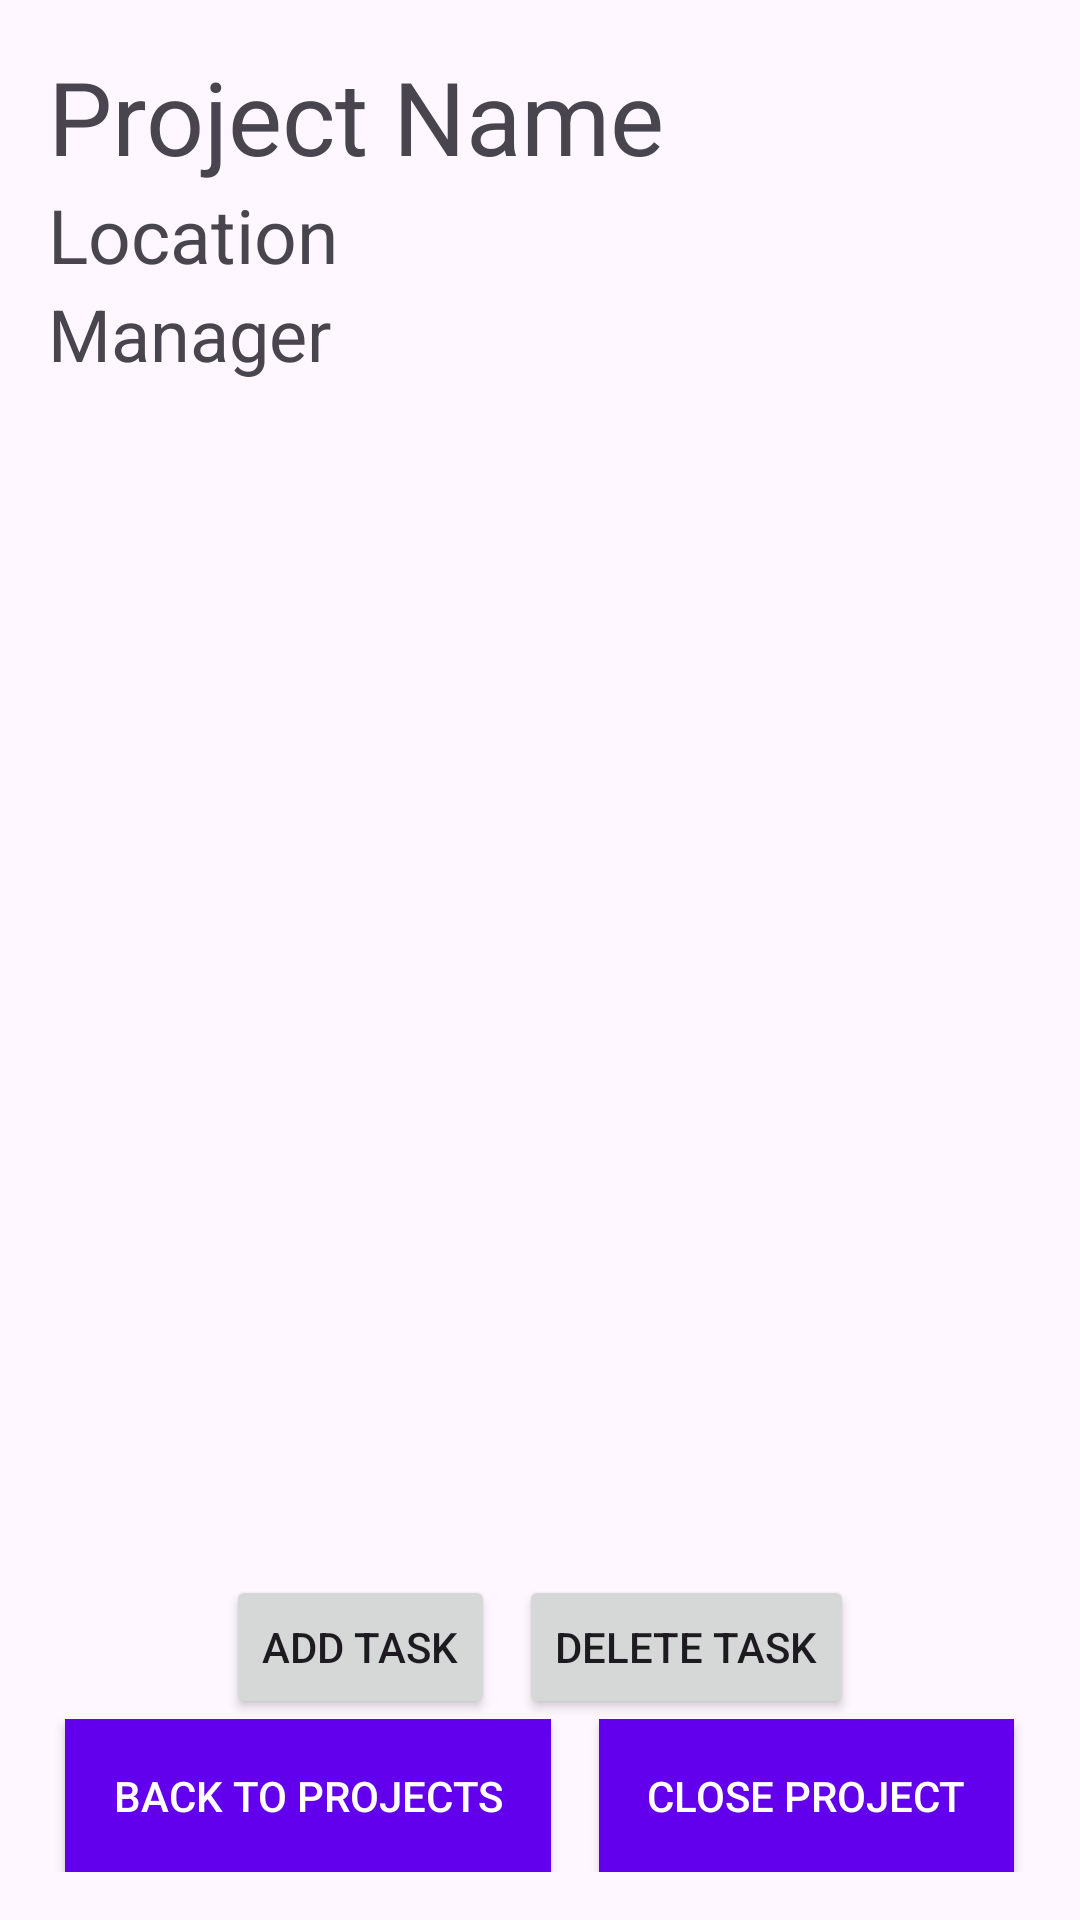

Android layout source for this screen:
<!-- AndroidManifest.xml: application theme Theme.checklist -->
<!-- res/layout/activity_checklist.xml -->
<?xml version="1.0" encoding="utf-8"?>
<LinearLayout xmlns:android="http://schemas.android.com/apk/res/android"
    android:layout_width="match_parent"
    android:layout_height="match_parent"
    android:orientation="vertical"
    android:padding="16dp">

    
    <TextView
        android:id="@+id/projectName"
        android:layout_width="wrap_content"
        android:layout_height="wrap_content"
        android:textSize="34sp"
        android:text="Project Name" />

    <TextView
        android:id="@+id/projectLocation"
        android:layout_width="wrap_content"
        android:layout_height="wrap_content"
        android:textSize="25sp"
        android:text="Location" />

    <TextView
        android:id="@+id/projectManager"
        android:layout_width="wrap_content"
        android:layout_height="wrap_content"
        android:textSize="24sp"
        android:text="Manager" />

    
    <ScrollView
        android:layout_width="match_parent"
        android:layout_height="0dp"
        android:layout_weight="1"
        android:layout_marginTop="16dp">

        <LinearLayout
            android:id="@+id/checklistContainer"
            android:layout_width="match_parent"
            android:layout_height="wrap_content"
            android:orientation="vertical"/>
    </ScrollView>


    <LinearLayout
        android:layout_width="match_parent"
        android:layout_height="wrap_content"
        android:orientation="horizontal"
        android:gravity="center">

            <Button
                android:id="@+id/addCheckboxButton"
                android:layout_width="wrap_content"
                android:layout_height="wrap_content"
                android:text="Add Task"
                android:layout_marginEnd="8dp"/>

            <Button
                android:id="@+id/deleteCheckboxButton"
                android:layout_width="wrap_content"
                android:layout_height="wrap_content"
                android:text="Delete Task"/>
    </LinearLayout>

    <LinearLayout
        android:layout_width="match_parent"
        android:layout_height="wrap_content"
        android:orientation="horizontal"
        android:gravity="center">

        <Button
            android:id="@+id/backButton"
            android:layout_width="wrap_content"
            android:layout_height="wrap_content"
            android:text="Back to Projects"
            android:layout_marginEnd="16dp"
            android:padding="16dp"
            android:background="@color/purple_500"
            android:textColor="@android:color/white" />

        <Button
            android:id="@+id/closeButton"
            android:layout_width="wrap_content"
            android:layout_height="wrap_content"
            android:text="Close Project"
            android:padding="16dp"
            android:background="@color/purple_500"
            android:textColor="@android:color/white" />
    </LinearLayout>
</LinearLayout>
<!-- resources referenced by this layout -->
<resources>
  <color name="purple_500">#FF6200EE</color>
  <style name="Theme.checklist" parent="Base.Theme.checklist" />
  <style name="Base.Theme.checklist" parent="Theme.Material3.DayNight.NoActionBar">
          
          
          <item name="android:colorPrimary">@color/white</item>
          <item name="android:colorPrimaryDark">@color/blue</item>
          <item name="android:colorAccent">@color/orange</item>
      </style>
  <color name="white">#FFFFFFFF</color>
  <color name="blue">#3E46CC</color>
  <color name="orange">#FFA239</color>
</resources>
